Run: headless pygame with SDL's dummy video driver; simulated clock (each Clock.tick advances the game by its frame time, no real sleeping); random seed 0; keys injected as events and as key.get_pressed() state; mouse plan: one left click at the window centre at the start of phase 2, then a move to the lower-right quarter at the start of phase 3.
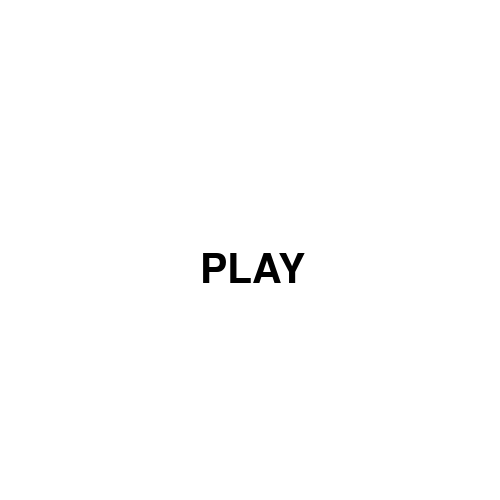
Frame 1 of 1 · flips 1–60 · no input

The pygame program that drew these frames:

import pygame, sys, math
from pygame.locals import *

pygame.init()
screen = pygame.display.set_mode((500,500))
back_color = 255,255,255
_color = 0,0,0

def draw_1(color,x,y,big):
    start_angle = math.radians(290)
    end_angle = math.radians(340)
    pygame.draw.arc(screen,color,(x,y,big[0],big[1]),start_angle,end_angle)
    pygame.draw.line(screen,color,(x + big[0]*0.97,y + big[1]*0.69),(x + big[0]*0.97,y + big[1]*1.5))
    pygame.draw.line(screen,color,(x + big[0]*0.97,y + big[1]*1.5),(x + big[0]*0.67,y + big[1]*1.5))
    pygame.draw.line(screen, color, (x + big[0]*0.97, y + big[1]*1.5), (x + big[0]*1.27, y + big[1]*1.5))

def draw_2(color,x,y,big):
    start_angle = math.radians(0)
    end_angle = math.radians(180)
    pygame.draw.arc(screen,color,(x,y,big[0],big[1]),start_angle,end_angle)
    pygame.draw.line(screen,color,(x + big[0],y + big[1]/2),(x + big[0]/10,y + big[1]*2))
    pygame.draw.line(screen,color,(x + big[0]/10,y + big[1]*2),(x + big[0]/10+big[0],y + big[1]*2))

def draw_3(color,x,y,big):
    start_angle = math.radians(270)
    end_angle = math.radians(90)
    pygame.draw.arc(screen, color, (x, y, big[0], big[1]), start_angle, end_angle)
    pygame.draw.arc(screen, color, (x, y + big[1], big[0], big[1]), start_angle, end_angle)

def draw_4(color,x,y,big = 1):
    pygame.draw.line(screen,color,(x,y),(x + 10*big, y - 20*big))
    pygame.draw.line(screen,color,(x, y),(x + 23*big, y))
    pygame.draw.line(screen,color,(x + 10*big + 10, y - 20*big), (x + 10*big + 10, y - (-10)*big))

sure_1 = False
sure_2 = False
sure_3 = False
sure_4 = False
start_angle1, end_angle1 = math.radians(90), math.radians(180)
start_angle2, end_angle2 = math.radians(0), math.radians(90)
start_angle3, end_angle3 = math.radians(180), math.radians(270)
start_angle4, end_angle4 = math.radians(270), math.radians(360)
count = 1
myfont = pygame.font.Font(None,60)
sure_mouse_x = False
sure_mouse_y = False
end_font = pygame.font.Font(None,40)

while 1:
    for event in pygame.event.get():
        if event.type is QUIT:
            sys.exit()
        elif event.type == KEYUP:
            if event.key == pygame.K_SPACE:
                count = 0
                sure_mouse_x = False
                sure_mouse_y = False
                sys.exit()
            elif event.key == pygame.K_1:
                sure_1 = True
            elif event.key == pygame.K_2:
                sure_2 = True
            elif event.key == pygame.K_3:
                sure_3 = True
            elif event.key == pygame.K_4:
                sure_4 = True
        elif event.type == MOUSEBUTTONDOWN:
            mouse_x,mouse_y = event.pos
            if 200 <= mouse_x <= 260:
                sure_mouse_x = True
            if 250 <= mouse_y <= 310:
                sure_mouse_y = True
    if count:
        screen.fill(back_color)
        textImage = myfont.render('PLAY',True,_color)
        screen.blit(textImage,(200,250))
        if sure_mouse_y and sure_mouse_x:
            count = 0
            sure_mouse_x = False
            sure_mouse_y = False
    else:
        screen.fill(back_color)
        #pygame.draw.arc(screen,_color,(50,50,400,400),math.radians(0),math.radians(360))
        pygame.draw.line(screen,_color,(0,250),(500,250))
        pygame.draw.line(screen,_color,(250,0),(250,500))
        draw_1(_color,80,80,(100,100))
        draw_2(_color,300,100,(60,60))
        draw_3(_color,120,280,(60,60))
        draw_4(_color,300,350,3)
        if sure_1:
            pygame.draw.arc(screen,(255,0,0),(50,50,400,400),start_angle1,end_angle1)
        if sure_2:
            pygame.draw.arc(screen, (255, 0, 0), (50, 50, 400, 400), start_angle2, end_angle2)
        if sure_3:
            pygame.draw.arc(screen,(255,0,0),(50,50,400,400),start_angle3,end_angle3)
        if sure_4:
            pygame.draw.arc(screen,(255,0,0),(50,50,400,400),start_angle4,end_angle4)
        if sure_1 and sure_2 and sure_3 and sure_4:
            back_color = 0,255,255
            screen.fill(back_color)
            end_textImage = end_font.render('Thanks for playing this Demo!!',True,_color)
            screen.blit(end_textImage,(50,250))
    pygame.display.update()
